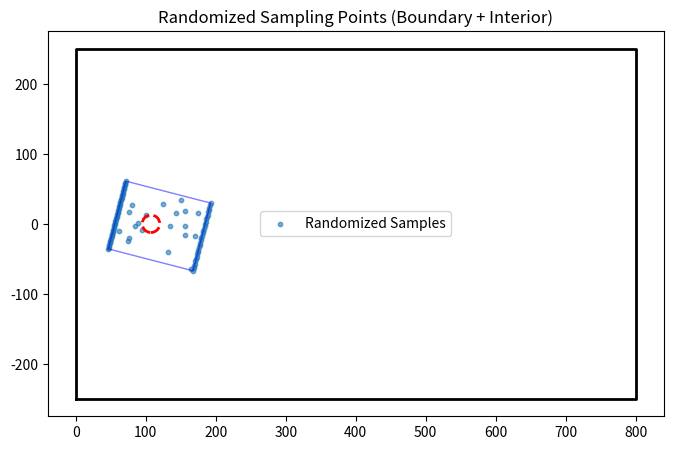

Write the Python code that produced this figure.
import numpy as np
import matplotlib.pyplot as plt

# ----------------------------
# Geometry helpers
# ----------------------------
def rotmat(theta_deg):
    """2D rotation matrix for angle in degrees."""
    th = np.deg2rad(theta_deg)
    c, s = np.cos(th), np.sin(th)
    return np.array([[c, -s],
                     [s,  c]])

def rectangle_vertices(center, theta_deg, s, a, h):
    """Calculates global (x, y) coordinates for the corners."""
    x0, y0 = center
    R = rotmat(theta_deg)
    corners_local = np.array([
        [-s, -h],
        [ a, -h],
        [ a,  h],
        [-s,  h],
    ])
    corners_global = corners_local @ R.T + np.array([x0, y0])
    return corners_global

def inside_sampling_region(x, y, center, theta_deg, s, a, h, excl_center, excl_radius):
    """Boolean mask for points inside rectangle and outside exclusion zone."""
    x0, y0 = center
    cx, cy = excl_center
    th = np.deg2rad(theta_deg)
    c, sn = np.cos(th), np.sin(th)
    dx, dy = x - x0, y - y0
    u =  dx * c + dy * sn
    v = -dx * sn + dy * c
    in_rect = (-s <= u) & (u <= a) & (-h <= v) & (v <= h)
    in_excl = (x - cx) ** 2 + (y - cy) ** 2 <= excl_radius ** 2
    return in_rect & (~in_excl)

def sample_points(n, xlim, ylim, center, theta_deg, s, a, h, excl_center, excl_radius, seed=42):
    """Rejection sampling for random interior points."""
    rng = np.random.default_rng(seed)
    pts = []
    while len(pts) < n:
        xs = rng.uniform(xlim[0], xlim[1], size=5 * n)
        ys = rng.uniform(ylim[0], ylim[1], size=5 * n)
        mask = inside_sampling_region(xs, ys, center, theta_deg, s, a, h, excl_center, excl_radius)
        new_pts = np.column_stack([xs[mask], ys[mask]])
        pts.extend(new_pts.tolist())
    return np.array(pts[:n])

# ----------------------------
# User Setup & Variable Control
# ----------------------------
x_left_wall, x_right_wall = 0.0, 800
y_bottom, y_top = -250.0, 250
obj_center = (107.5, 0) 
theta_deg = -14.5 
excl_radius = 12.5 
excl_diam = excl_radius * 2

# Adjust 's' to change extension behind object
s = excl_diam * 2           
a = excl_diam * 3          
h = excl_diam * 2 

num_left = 50      # 'n'
num_right = 30     # 'k'
num_interior = 20 # 'X'

# ----------------------------
# Point Generation Logic
# ----------------------------
verts = rectangle_vertices(obj_center, theta_deg, s, a, h)

left_boundary_pts = np.linspace(verts[0], verts[3], num_left)
right_boundary_pts = np.linspace(verts[1], verts[2], num_right)
interior_pts = sample_points(num_interior, (x_left_wall, x_right_wall), (y_bottom, y_top), 
                             obj_center, theta_deg, s, a, h, obj_center, excl_radius)

# Combine all points and randomize their order
all_points = np.vstack([left_boundary_pts, right_boundary_pts, interior_pts])
np.random.seed(42)
np.random.shuffle(all_points)

# ----------------------------
# Output Coordinates
# ----------------------------
print(f"--- Global Corner Coordinates ---")
for label, v in zip(["Bottom-Left", "Bottom-Right", "Top-Right", "Top-Left"], verts):
    print(f"{label}: x={v[0]:.4f}, y={v[1]:.4f}")

print(f"\n--- Sample Point Coordinates (Total: {len(all_points)}) ---")
# Printing first 20 for brevity; remove [:20] to see all
for i, pt in enumerate(all_points[:num_interior]):
    print(f"Point {i+1}: x={pt[0]:.6f}, y={pt[1]:.6f}")

# ----------------------------
# Visualization
# ----------------------------
fig, ax = plt.subplots(figsize=(12, 5))
ax.plot([x_left_wall, x_right_wall, x_right_wall, x_left_wall, x_left_wall],
        [y_bottom, y_bottom, y_top, y_top, y_bottom], 'k-', lw=2)

poly = np.vstack([verts, verts[0]])
ax.plot(poly[:, 0], poly[:, 1], 'b-', lw=1, alpha=0.5)

# Plotting randomized set
ax.scatter(all_points[:, 0], all_points[:, 1], s=10, alpha=0.6, label='Randomized Samples')

circle = plt.Circle(obj_center, excl_radius, fill=False, ls='--', lw=2, color='red')
ax.add_patch(circle)

ax.set_aspect('equal', adjustable='box')
ax.set_title('Randomized Sampling Points (Boundary + Interior)')
ax.legend()
plt.show()
